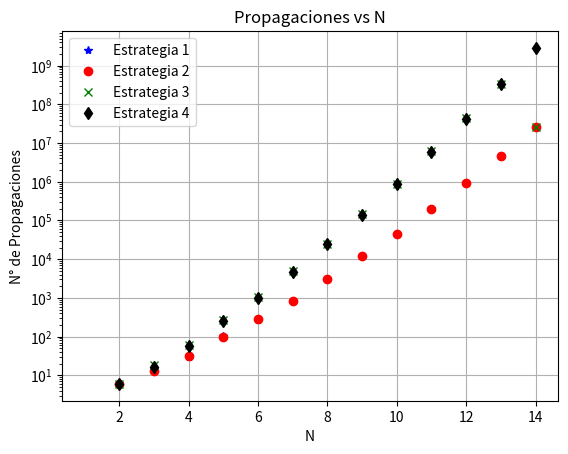

This figure's Python source:
"""
Codigo para generar los graficos del ejercicio 2
"""

import numpy as np
import matplotlib.pyplot as plt

# Valor de N
N = np.arange(1, 15)

# Numero de soluciones
sol = np.array([1	, 0,	 0, 2, 10, 4, 40, 92, 352, 724, 2680, 14200, 73712, 365596])

# Tiempos
ta = np.array([1.63e-4, 1.84e-4, 1.67e-4, 2.3e-4, 3.28e-4, 3.58e-4, 9.62e-4,
               2.313e-3, 9.159e-3, 2.8563e-2, 2.14e-2, 1.325, 7.445, 39.545])
tb = np.array([1.66e-4, 1.43e-4, 1.7e-4, 1.98e-4, 3.5e-4, 3.87e-4, 8.14e-4, 
               3.214e-3, 1.2868e-2, 2.8423e-2, 0.222, 1.319, 7.426, 39.857])
tc = np.array([2.24e-4, 1.67e-4, 1.57e-4, 2.49e-4, 5.3e-4, 6.33e-4,
               2.447e-3, 1.2612e-2, 7.3701e-2, 0.433, 2.578, 20.815, 164, 1472])
td = np.array([1.47e-4, 1.61e-4, 1.69e-4, 2.3e-4, 5.49e-4, 6.29e-4, 2.639e-2,
               0.011, 0.067, 0.401, 2.784, 21.385, 161, 1.43e3])

# Propagaciones
pa = np.array([0, 6, 13, 29, 102, 271, 839, 3034, 11827, 45027, 195128, 
               931501, 4761432, 25951470])
pb = np.array([0, 6, 13, 31, 100, 278, 848, 3092, 11903, 45115, 195510, 
               932526, 4767222, 25976821])
pc = np.array([0, 6, 19, 61, 266, 1048, 4868, 25401, 144712, 898123, 
               6065992, 44350624, 345100207, 25951470])
pd = np.array([0, 6, 16, 58, 253, 1019, 4760, 24875, 141160, 872785,
               5876335, 42869947, 332938520, 2870917241])

# Grafico soluciones
#plt.semilogy(N, sol, "*b")
#plt.title("N° de soluciones vs N")
#plt.ylabel("N° sol")
#plt.xlabel("N")
#plt.grid(True)
#plt.show()

# Grafico tiempos
#plt.semilogy(N, ta, "*-b", label="Estrategia 1")
#plt.semilogy(N, tb, "ro", label="Estrategia 2")
#plt.semilogy(N, tc, "gx", label="Estrategia 3")
#plt.semilogy(N, td, "kd", label="Estrategia 4")
#plt.title("Tiempo vs N")
#plt.ylabel("t [s]")
#plt.xlabel("N")
#plt.grid(True)
#plt.legend()
#plt.show()

# Grafico numero de propagaciones
plt.semilogy(N, pa, "*b", label="Estrategia 1")
plt.semilogy(N, pb, "ro", label="Estrategia 2")
plt.semilogy(N, pc, "gx", label="Estrategia 3")
plt.semilogy(N, pd, "kd", label="Estrategia 4")
plt.title("Propagaciones vs N")
plt.ylabel("N° de Propagaciones")
plt.xlabel("N")
plt.grid(True)
plt.legend()
plt.show()